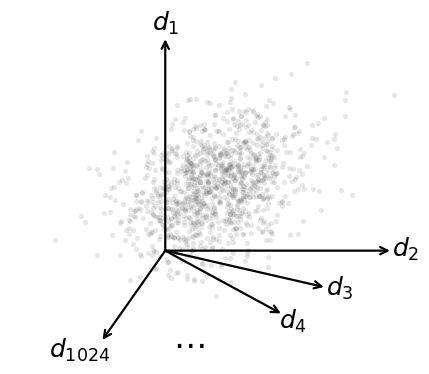

Write the Python code that produced this figure.
# schematic_highdim_cloud.py

import numpy as np
import matplotlib.pyplot as plt


def draw_arrow(ax, start, end, color="black", lw=1.5, mutation_scale=12):
    ax.annotate(
        "",
        xy=end,
        xytext=start,
        arrowprops=dict(
            arrowstyle="->",
            lw=lw,
            color=color,
            shrinkA=0,
            shrinkB=0,
            mutation_scale=mutation_scale,
        ),
    )


def plot_highdim_cloud(
    save_path="schematic_highdim_cloud.pdf",
    seed=4,
):
    rng = np.random.default_rng(seed)

    fig, ax = plt.subplots(figsize=(5.2, 4.8))
    ax.set_aspect("equal")
    ax.axis("off")

    origin = np.array([0.0, 0.0])

    # ------------------------------------------------------------------
    # High-dimensional coordinate system
    # ------------------------------------------------------------------
    axes = [
        (np.array([0.0, 3.2]), r"$d_1$", (0.00, 0.24)),
        (np.array([3.4, 0.0]), r"$d_2$", (0.24, 0.02)),
        (np.array([2.4, -0.55]), r"$d_3$", (0.24, -0.02)),
        (np.array([1.75, -0.95]), r"$d_4$", (0.18, -0.12)),
        (np.array([-0.95, -1.35]), r"$d_{1024}$", (-0.34, -0.16)),
    ]

    for end, label, offset in axes:
        draw_arrow(
            ax,
            origin,
            end,
            color="black",
            lw=1.6,
            mutation_scale=13,
        )

        ax.text(
            end[0] + offset[0],
            end[1] + offset[1],
            label,
            fontsize=18,
            ha="center",
            va="center",
        )

    # omitted dimensions
    ax.text(
        0.35,
        -1.42,
        r"$\cdots$",
        fontsize=24,
        ha="center",
        va="center",
    )

    # ------------------------------------------------------------------
    # Point cloud
    # ------------------------------------------------------------------
    mean = np.array([0.75, 1.0])

    cov = np.array([
        [0.46, 0.14],
        [0.14, 0.34],
    ])

    X = rng.multivariate_normal(mean, cov, size=1100)

    ax.scatter(
        X[:, 0],
        X[:, 1],
        s=14,
        color="0.35",
        alpha=0.15,
        linewidths=0,
    )

    # ------------------------------------------------------------------
    # Limits
    # ------------------------------------------------------------------
    ax.set_xlim(-2.35, 3.75)
    ax.set_ylim(-1.65, 3.45)

    fig.savefig(
        save_path,
        bbox_inches="tight",
        dpi=400,
    )

    plt.close(fig)


if __name__ == "__main__":
    plot_highdim_cloud()
